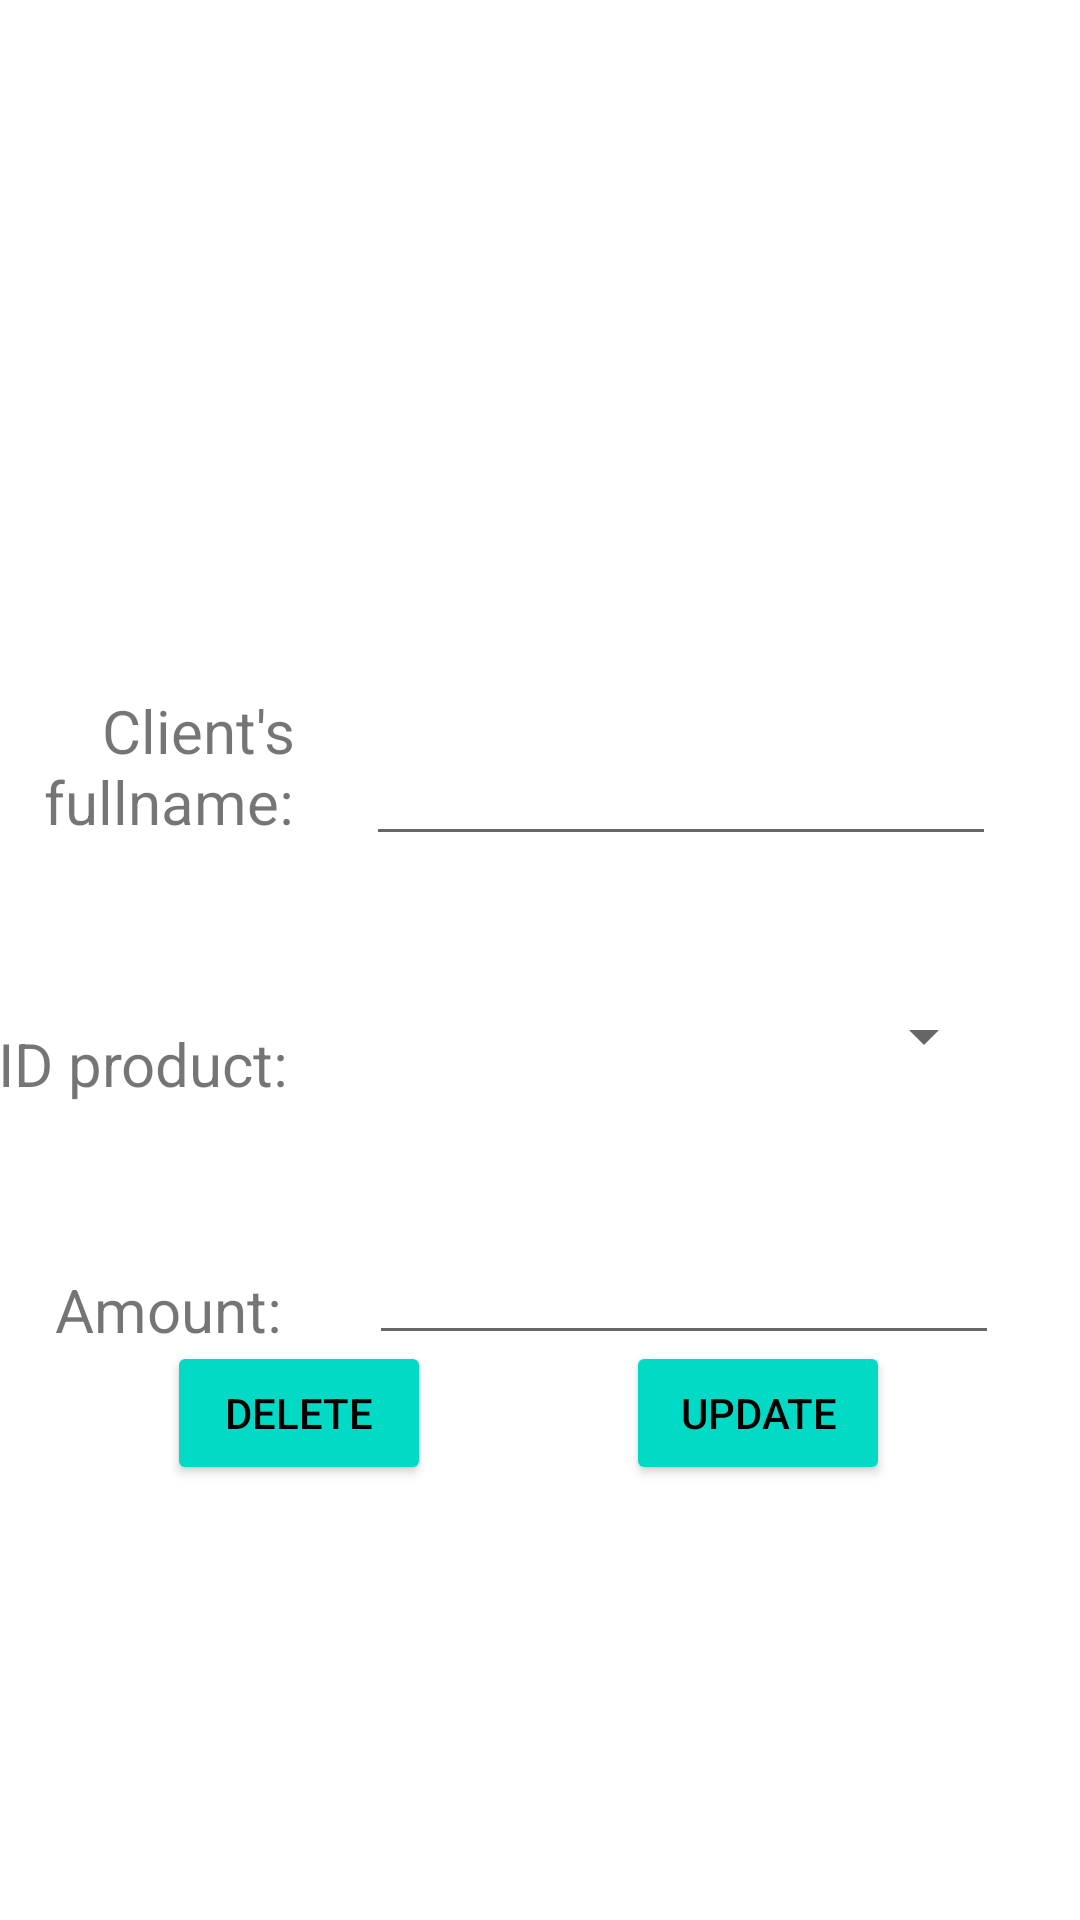

Here is an Android app screen rendered from its layout file. Give the layout XML and the strings, colors and styles it references.
<!-- AndroidManifest.xml: application theme Theme.PurchaseBd -->
<!-- res/layout/activity_update_purchase.xml -->
<?xml version="1.0" encoding="utf-8"?>
<androidx.constraintlayout.widget.ConstraintLayout xmlns:android="http://schemas.android.com/apk/res/android"
    xmlns:app="http://schemas.android.com/apk/res-auto"
    xmlns:tools="http://schemas.android.com/tools"
    android:layout_width="match_parent"
    android:layout_height="match_parent"
    tools:context=".UpdatePurchase">

    <EditText
        android:id="@+id/updateBuyerName"
        android:layout_width="wrap_content"
        android:layout_height="wrap_content"
        android:layout_marginTop="244dp"
        android:layout_marginEnd="55dp"
        android:ems="10"
        android:inputType="textPersonName"
        app:layout_constraintEnd_toEndOf="parent"
        app:layout_constraintHorizontal_bias="1.0"
        app:layout_constraintStart_toEndOf="@+id/textView"
        app:layout_constraintTop_toTopOf="parent" />

    <EditText
        android:id="@+id/updateBuyerEmail"
        android:layout_width="wrap_content"
        android:layout_height="wrap_content"
        android:layout_marginStart="5dp"
        android:layout_marginTop="44dp"
        android:layout_marginEnd="65dp"
        android:ems="10"
        android:inputType="textEmailAddress"
        app:layout_constraintEnd_toEndOf="parent"
        app:layout_constraintStart_toEndOf="@+id/textView3"
        app:layout_constraintTop_toBottomOf="@+id/updatespinner" />

    <TextView
        android:id="@+id/textView"
        android:layout_width="97dp"
        android:layout_height="55dp"
        android:layout_marginStart="28dp"
        android:layout_marginTop="230dp"
        android:layout_marginEnd="24dp"
        android:layout_marginBottom="52dp"
        android:gravity="right"
        android:text="Client's fullname:"
        android:textSize="20dp"
        app:layout_constraintBottom_toTopOf="@+id/textView2"
        app:layout_constraintEnd_toStartOf="@+id/updateBuyerName"
        app:layout_constraintStart_toStartOf="parent"
        app:layout_constraintTop_toTopOf="parent" />

    <TextView
        android:id="@+id/textView2"
        android:layout_width="wrap_content"
        android:layout_height="wrap_content"
        android:layout_marginStart="36dp"
        android:layout_marginTop="56dp"
        android:layout_marginEnd="24dp"
        android:text="ID product:"
        android:textSize="20dp"
        app:layout_constraintEnd_toStartOf="@+id/updatespinner"
        app:layout_constraintStart_toStartOf="parent"
        app:layout_constraintTop_toBottomOf="@+id/textView" />

    <TextView
        android:id="@+id/textView3"
        android:layout_width="wrap_content"
        android:layout_height="wrap_content"
        android:layout_marginStart="56dp"
        android:layout_marginTop="55dp"
        android:layout_marginEnd="24dp"
        android:layout_marginBottom="243dp"
        android:text="Amount:"
        android:textSize="20dp"
        app:layout_constraintBottom_toBottomOf="parent"
        app:layout_constraintEnd_toStartOf="@+id/updateBuyerEmail"
        app:layout_constraintStart_toStartOf="parent"
        app:layout_constraintTop_toBottomOf="@+id/textView2"
        app:layout_constraintVertical_bias="0.0" />

    <Spinner
        android:id="@+id/updatespinner"
        android:layout_width="209dp"
        android:layout_height="42dp"
        android:layout_marginStart="3dp"
        android:layout_marginTop="39dp"
        android:layout_marginEnd="65dp"
        android:layout_marginBottom="44dp"
        app:layout_constraintBottom_toTopOf="@+id/updateBuyerEmail"
        app:layout_constraintEnd_toEndOf="parent"
        app:layout_constraintStart_toEndOf="@+id/textView2"
        app:layout_constraintTop_toBottomOf="@+id/updateBuyerName"
        />

    <TextView
        android:id="@+id/selection"
        android:layout_width="209dp"
        android:layout_height="38dp"
        android:layout_marginLeft="120dp"
        android:layout_marginEnd="53dp"
        android:textSize="26sp"
        app:layout_constraintBottom_toBottomOf="parent"
        app:layout_constraintEnd_toEndOf="parent"
        app:layout_constraintLeft_toLeftOf="parent"
        app:layout_constraintTop_toTopOf="parent"
        app:layout_constraintVertical_bias="0.533"></TextView>

    <Button
        android:id="@+id/buttonUpdatePurchase"
        android:layout_width="wrap_content"
        android:layout_height="wrap_content"
        android:layout_marginStart="65dp"
        android:layout_marginTop="37dp"
        android:layout_marginEnd="83dp"
        android:layout_marginBottom="187dp"
        android:backgroundTint="@color/teal_200"
        android:textColor="@color/black"
        android:text="Update"
        app:layout_constraintBottom_toBottomOf="parent"
        app:layout_constraintEnd_toEndOf="parent"
        app:layout_constraintStart_toEndOf="@+id/buttonDeletePurchase"
        app:layout_constraintTop_toBottomOf="@+id/updateBuyerEmail" />

    <Button
        android:id="@+id/buttonDeletePurchase"
        android:layout_width="wrap_content"
        android:layout_height="wrap_content"
        android:layout_marginStart="75dp"
        android:layout_marginTop="37dp"
        android:layout_marginBottom="187dp"
        android:backgroundTint="@color/teal_200"
        android:textColor="@color/black"
        android:text="Delete"
        app:layout_constraintBottom_toBottomOf="parent"
        app:layout_constraintEnd_toStartOf="@+id/buttonUpdatePurchase"
        app:layout_constraintStart_toStartOf="parent"
        app:layout_constraintTop_toBottomOf="@+id/updateBuyerEmail" />

</androidx.constraintlayout.widget.ConstraintLayout>
<!-- resources referenced by this layout -->
<resources>
  <style name="Theme.PurchaseBd" parent="Theme.MaterialComponents.DayNight.DarkActionBar">
          
          <item name="colorPrimary">@color/purple_500</item>
          <item name="colorPrimaryVariant">@color/purple_700</item>
          <item name="colorOnPrimary">@color/white</item>
          
          <item name="colorSecondary">@color/teal_200</item>
          <item name="colorSecondaryVariant">@color/teal_700</item>
          <item name="colorOnSecondary">@color/black</item>
          
          <item name="android:statusBarColor">?attr/colorPrimaryVariant</item>
          
      </style>
  <!-- not gathered from this repository: default colours our renderer supplied (Android Studio template values) -->
  <color name="purple_500">#FF6200EE</color>
  <color name="purple_700">#FF3700B3</color>
  <color name="teal_200">#FF03DAC5</color>
  <color name="teal_700">#FF018786</color>
  <color name="black">#FF000000</color>
  <color name="white">#FFFFFFFF</color>
</resources>
